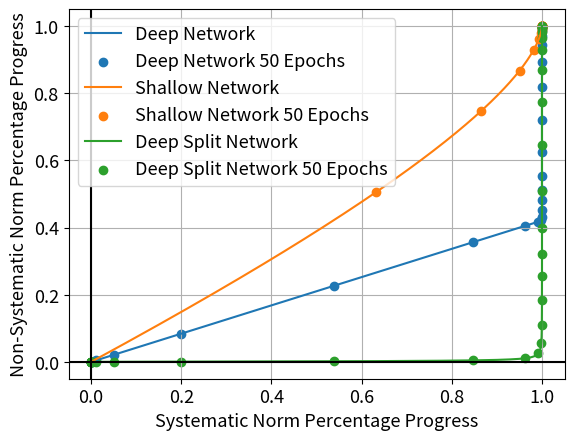

Write the Python code that produced this figure.
import numpy as np
import matplotlib.pyplot as plt
import matplotlib

matplotlib.rcParams.update({'font.size': 13})

# Dataset Hyper-parameters
n1 = 3 #n1 num sys inputs
n2 = 2 #n2 num sys outputs
k1 = 3 #k1 num nonsys reps input
k2 = 1  #k2 num nonsys reps output
r = 2 #r scale

# Training Hyper-parameters
lambdar = 0.001
tau = 1/((2**n1)*lambdar)
a_init = 8e-7
num_epochs = 1500

# Settings for Plot
percentage = True # Show norms as percentage of final norm (True) or actual norms (False)
trainings = ['dense', 'shallow', 'split'] # Makes sure a dense and shallow network are plotted together

# Deep and Shallow network dynamic formulas
def deep_dynamics(a, s, t):
	taus = (np.arange(t)/tau)
	exp_s = np.exp(-2*s*taus)
	return (a/(1-(1-(a/a_init))*exp_s ))

def shallow_dynamics(a, d, t):
	taus = (np.arange(t)/tau)
	exp_d = np.exp(-d*taus)
	return a*(1 - exp_d) + a_init*exp_d

# SV formulas
s1 = ( ((k1*r**2+2**n1)*(k2*r**2+2**n1))/(2**(2*n1)))**0.5
s2 = ( ((k1*r**2+2**n1)*(k2*r**2))/(2**(2*n1)))**0.5
s3 = ( (k1*k2*r**4)/(2**(2*n1)) )**0.5
d1 = (k1*r**2+2**n1)/(2**n1)
d2 = (k1*r**2)/(2**n1)
a1 = ((k2*r**2+2**n1)/(k1*r**2+2**n1))**0.5
a2 = ((k2*r**2)/(k1*r**2+2**n1))**0.5
a3 = (k2/k1)**0.5

# Gets SV trajectories
def plot_rel_norms(typer):
    if typer == 'dense' or typer == 'split':
        a1_traj = deep_dynamics(a1, s1, num_epochs)
        a2_traj = deep_dynamics(a2, s2, num_epochs)
        a3_traj = deep_dynamics(a3, s3, num_epochs)
    else:
        a1_traj = shallow_dynamics(a1, d1, num_epochs)
        a2_traj = shallow_dynamics(a2, d1, num_epochs)
        a3_traj = shallow_dynamics(a3, d2, num_epochs)
    if typer == 'dense' or typer == 'shallow':
        predicted_sys_norm = ( (n2*2**n1)/(k2*r**2+2**n1)*a1_traj**2)**0.5
        predicted_non_sys_norm = ( (k2*n2*r**2/(k2*r**2+2**n1))*a1_traj**2 \
                                  + (k2*(n1-n2)*r**2/(k2*r**2))*a2_traj**2 \
                                  + (2**n1-n1)*a3_traj**2 )**0.5
    else:
        predicted_sys_norm = ( (n2*2**n1)/(k2*r**2+2**n1)*a1_traj**2)**0.5
        predicted_non_sys_norm = ( (n1-n2)*a2_traj**2 + (2**n1-n1)*a3_traj**2 )**0.5

    if percentage:
        predicted_sys_norm = predicted_sys_norm/predicted_sys_norm[-1]
        predicted_non_sys_norm = predicted_non_sys_norm/predicted_non_sys_norm[-1]
    return predicted_sys_norm, predicted_non_sys_norm

# Plot relative norms for both the deep and shallow network
for typer in trainings:
    predicted_sys_norm, predicted_non_sys_norm = plot_rel_norms(typer)
    if typer == 'dense':
        plt.plot(predicted_sys_norm, predicted_non_sys_norm,label="Deep Network")
        plt.scatter(predicted_sys_norm[::50], predicted_non_sys_norm[::50],label="Deep Network 50 Epochs")
    elif typer == 'shallow':
        plt.plot(predicted_sys_norm, predicted_non_sys_norm,label="Shallow Network")
        plt.scatter(predicted_sys_norm[::50], predicted_non_sys_norm[::50],label="Shallow Network 50 Epochs")
    else:
        plt.plot(predicted_sys_norm, predicted_non_sys_norm,label="Deep Split Network")
        plt.scatter(predicted_sys_norm[::50], predicted_non_sys_norm[::50],label="Deep Split Network 50 Epochs")

# Add titles, etc to the plot and save
if percentage:
    plt.xlabel("Systematic Norm Percentage Progress")
    plt.ylabel("Non-Systematic Norm Percentage Progress")
else:
    plt.xlabel("Systematic Norm Progress")
    plt.ylabel("Non-Systematic Norm Progress")
#partition_type = ["Input", "Output"]
#input_norm_type = ["", "Input Normalized, "]
#title = "Relative Progress of {0}{1} Partitioned Norms".format(input_norm_type[remove_input], partition_type[partition_output])
plt.legend()
plt.grid()
plt.axhline(0, color='black')
plt.axvline(0, color='black')
#plt.title(title)
plt.savefig("relative_norms.pdf")
plt.savefig("relative_norms.png", dpi=400)
